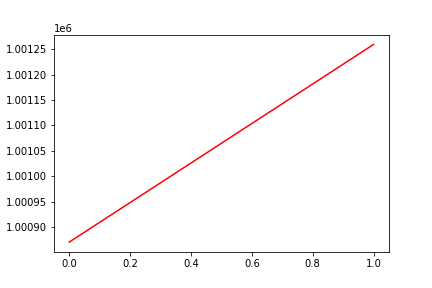

The table this chart was drawn from, first rows:
, date, assets
0, 0, 1000870
1, 20160224, 1001259
